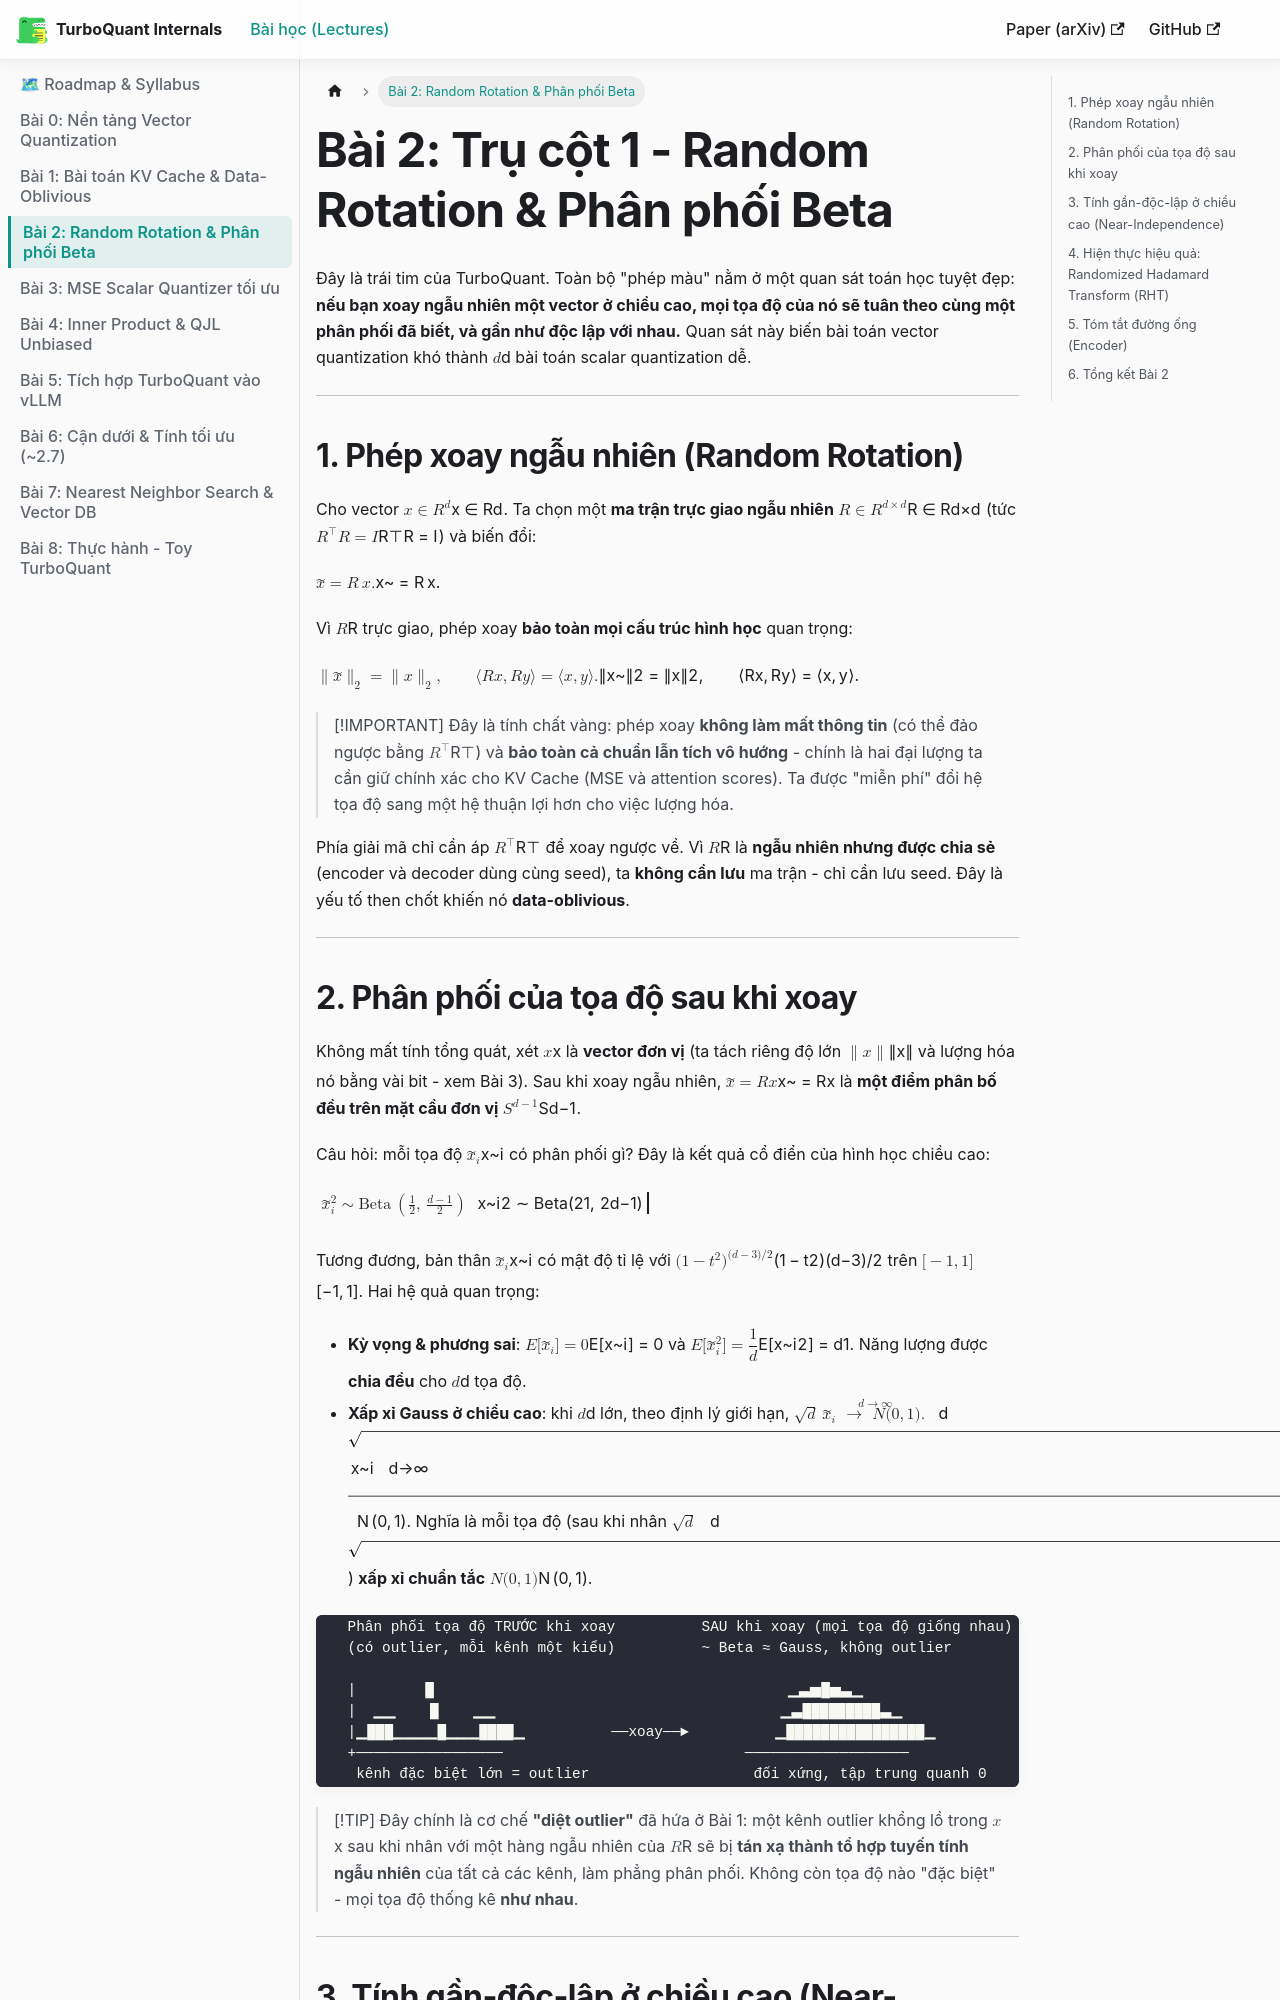

repository: tuandung222/google-turbo-quant · page: docs/lesson_2_random_rotation_beta/index.html · generator: docusaurus

---
sidebar_position: 3
sidebar_label: "Bài 2: Random Rotation & Phân phối Beta"
---

# Bài 2: Trụ cột 1 - Random Rotation & Phân phối Beta

Đây là trái tim của TurboQuant. Toàn bộ "phép màu" nằm ở một quan sát toán học tuyệt đẹp: **nếu bạn xoay ngẫu nhiên một vector ở chiều cao, mọi tọa độ của nó sẽ tuân theo cùng một phân phối đã biết, và gần như độc lập với nhau.** Quan sát này biến bài toán vector quantization khó thành $d$ bài toán scalar quantization dễ.

---

## 1. Phép xoay ngẫu nhiên (Random Rotation)

Cho vector $x \in \mathbb{R}^d$. Ta chọn một **ma trận trực giao ngẫu nhiên** $R \in \mathbb{R}^{d\times d}$ (tức $R^\top R = I$) và biến đổi:

$$\tilde{x} = R\,x.$$

Vì $R$ trực giao, phép xoay **bảo toàn mọi cấu trúc hình học** quan trọng:

$$\lVert \tilde{x} \rVert_2 = \lVert x \rVert_2, \qquad \langle Rx, Ry\rangle = \langle x, y\rangle.$$

> [!IMPORTANT]
> Đây là tính chất vàng: phép xoay **không làm mất thông tin** (có thể đảo ngược bằng $R^\top$) và **bảo toàn cả chuẩn lẫn tích vô hướng** - chính là hai đại lượng ta cần giữ chính xác cho KV Cache (MSE và attention scores). Ta được "miễn phí" đổi hệ tọa độ sang một hệ thuận lợi hơn cho việc lượng hóa.

Phía giải mã chỉ cần áp $R^\top$ để xoay ngược về. Vì $R$ là **ngẫu nhiên nhưng được chia sẻ** (encoder và decoder dùng cùng seed), ta **không cần lưu** ma trận - chỉ cần lưu seed. Đây là yếu tố then chốt khiến nó **data-oblivious**.

---
